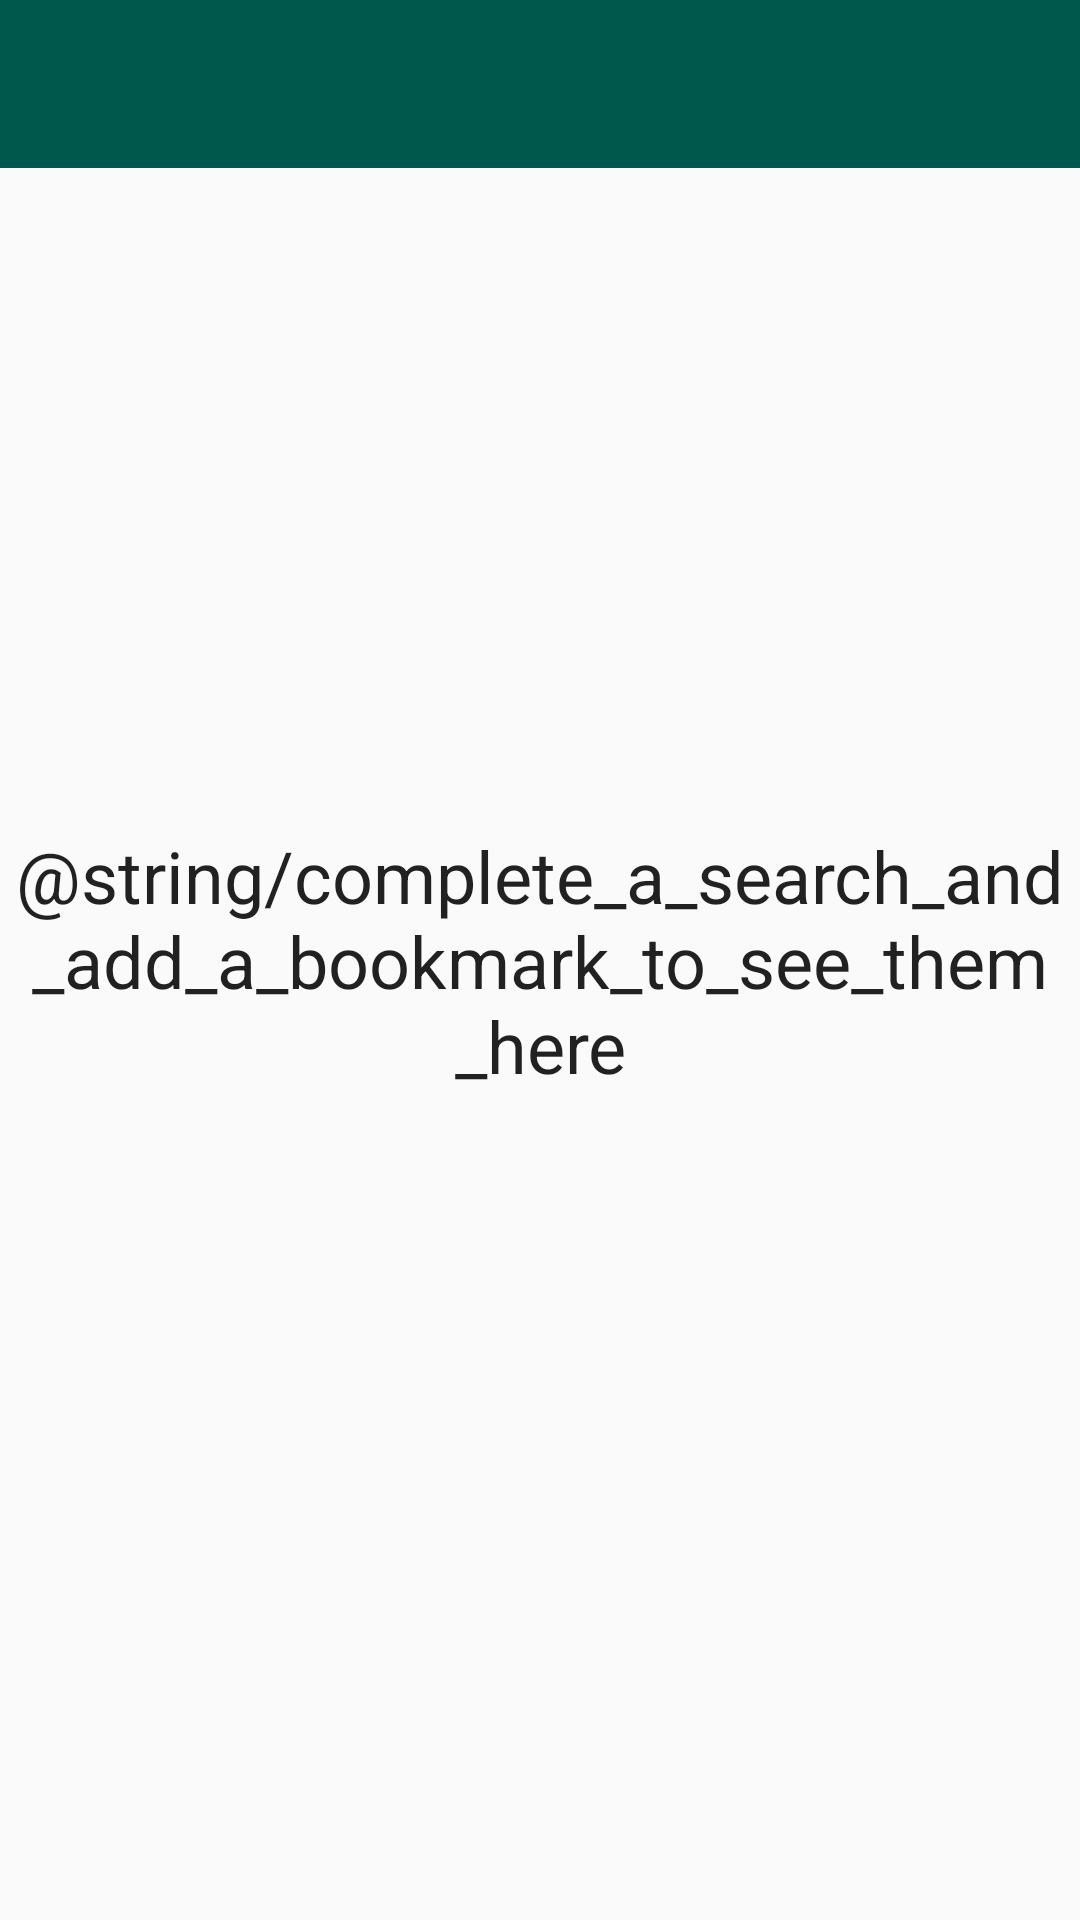

This screen was rendered from an Android layout file. Write that file and the resources it references.
<!-- AndroidManifest.xml: application theme AppTheme -->
<!-- res/layout/activity_bookmarks.xml -->
<?xml version="1.0" encoding="utf-8"?>
<androidx.constraintlayout.widget.ConstraintLayout
        xmlns:android="http://schemas.android.com/apk/res/android"
        xmlns:app="http://schemas.android.com/apk/res-auto" xmlns:tools="http://schemas.android.com/tools"
        android:layout_width="match_parent"
        android:id="@+id/results_root"
        android:layout_height="match_parent"
        tools:context=".ui.results.ResultsActivity">

    <com.google.android.material.appbar.AppBarLayout android:layout_width="match_parent"
                                                     android:layout_height="wrap_content"
                                                     android:id="@+id/appbarlayout"
                                                     app:layout_constraintTop_toTopOf="parent"
                                                     android:background="@color/colorPrimaryDark">
        <androidx.appcompat.widget.Toolbar android:layout_width="match_parent"
                                           android:layout_height="wrap_content"
                                           android:id="@+id/toolbar"
        >
        </androidx.appcompat.widget.Toolbar>
    </com.google.android.material.appbar.AppBarLayout>

    <TextView android:layout_width="wrap_content" style="@style/TextAppearance.AppCompat.Headline"
              android:layout_height="wrap_content" android:gravity="center"
              android:text="@string/complete_a_search_and_add_a_bookmark_to_see_them_here"
              android:layout_marginBottom="8dp"
              android:id="@+id/none_found"
              app:layout_constraintBottom_toBottomOf="parent" android:layout_marginTop="8dp"
              app:layout_constraintTop_toTopOf="parent" app:layout_constraintEnd_toEndOf="parent"
              android:layout_marginEnd="8dp" app:layout_constraintStart_toStartOf="parent"
              android:layout_marginStart="8dp"/>

    <androidx.recyclerview.widget.RecyclerView android:layout_width="match_parent"
                                               android:layout_height="0dp"
                                               android:visibility="gone"
                                               tools:listitem="@layout/image_result_view_holder"
                                               app:layoutManager="androidx.recyclerview.widget.GridLayoutManager"
                                               app:spanCount="2"
                                               android:orientation="vertical"
                                               app:layout_constraintTop_toBottomOf="@id/appbarlayout"
                                               android:id="@+id/recyclerView"
                                               app:layout_constraintBottom_toBottomOf="parent"/>

</androidx.constraintlayout.widget.ConstraintLayout>
<!-- res/layout/image_result_view_holder.xml (included above) -->
<?xml version="1.0" encoding="utf-8"?>
<androidx.cardview.widget.CardView xmlns:android="http://schemas.android.com/apk/res/android"
                                   xmlns:app="http://schemas.android.com/apk/res-auto"
                                   android:layout_margin="8dp"
                                   android:layout_width="match_parent"
                                   android:layout_height="wrap_content">

    <androidx.constraintlayout.widget.ConstraintLayout
            android:layout_width="match_parent"
            android:layout_height="wrap_content">

        <ImageView android:id="@+id/image_flickr" android:layout_width="match_parent" android:layout_height="200dp"
                   app:layout_constraintTop_toTopOf="parent"/>

        <TextView android:id="@+id/image_flickr_title" android:layout_width="wrap_content" android:gravity="center"
                  android:layout_height="wrap_content" app:layout_constraintEnd_toEndOf="parent"
                  android:layout_marginEnd="8dp" app:layout_constraintStart_toStartOf="parent"
                  android:layout_marginStart="8dp" android:layout_marginBottom="8dp"
                  app:layout_constraintBottom_toBottomOf="@+id/image_flickr"/>

    </androidx.constraintlayout.widget.ConstraintLayout>
</androidx.cardview.widget.CardView>
<!-- resources referenced by this layout -->
<resources>
  <color name="colorPrimaryDark">#00574B</color>
  <style name="AppTheme" parent="Theme.AppCompat.Light.DarkActionBar">
          
          <item name="colorPrimary">@color/colorPrimary</item>
          <item name="colorPrimaryDark">@color/colorPrimaryDark</item>
          <item name="colorAccent">@color/colorAccent</item>
      </style>
  <color name="colorPrimary">#008577</color>
  <color name="colorAccent">#D81B60</color>
</resources>
